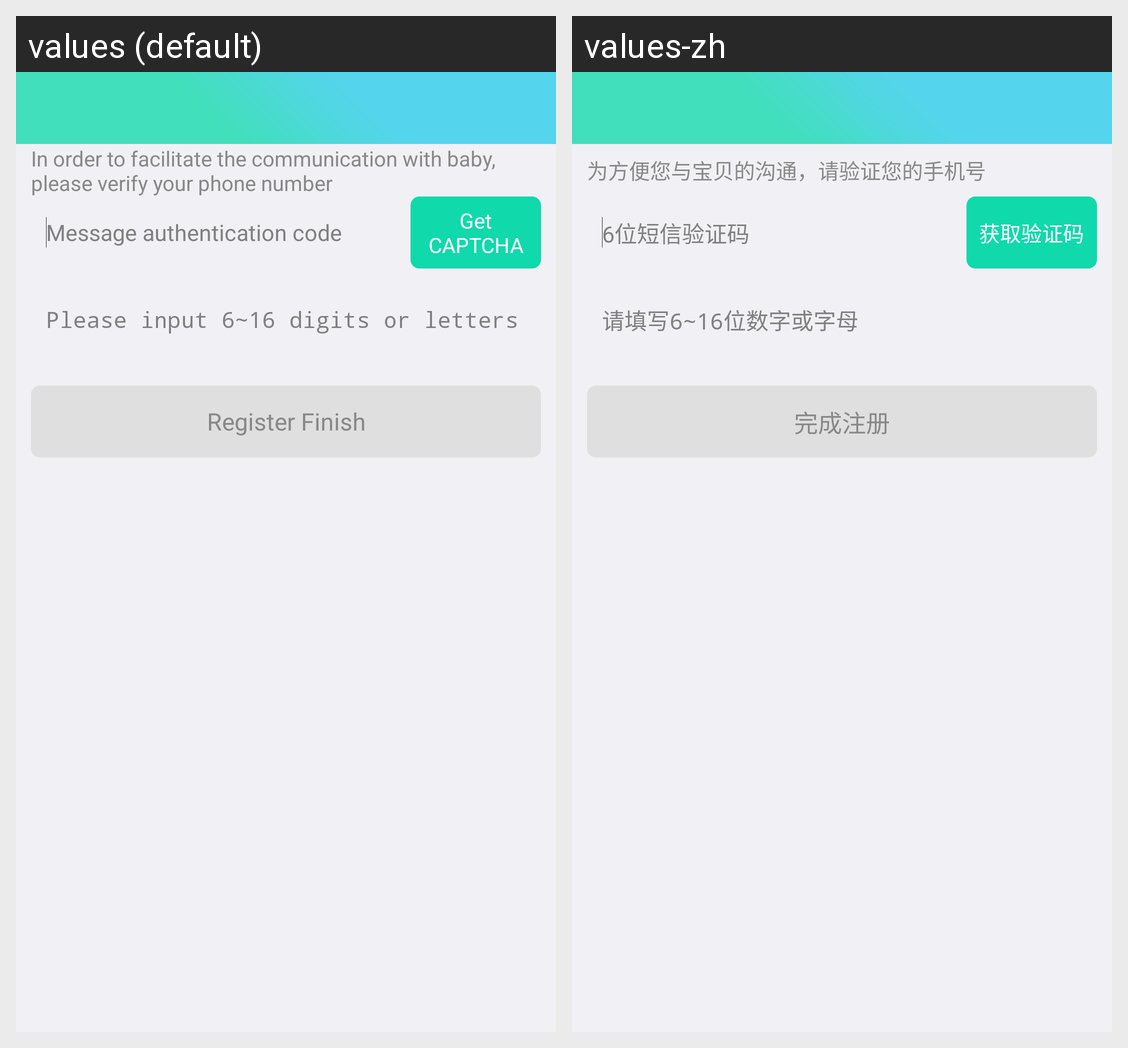

This grid shows one Android layout under two languages. Give, for every string resource on the screen, its name, the default text and each shown locale's text.
Android screen res/layout/activity_register.xml rendered under 2 locales, left to right: values (default), values-zh. Device: Nexus 5 (rendered at 1080×1920; each locale shown at half size, 540×960, under a caption strip naming it); theme AppTheme.
Strings drawn on this screen, with the default value and each locale's value (text and hints the layout hard-codes, and strings that could not be matched under every locale, appear in the picture but are not listed):

register_top_text
  values: In order to facilitate the communication with baby, please verify your phone number
  values-zh: 为方便您与宝贝的沟通，请验证您的手机号

message_code
  values: Message authentication code
  values-zh: 6位短信验证码

get_sms_code
  values: Get CAPTCHA
  values-zh: 获取验证码

login_edit_hint_text
  values: Please input 6~16 digits or letters
  values-zh: 请填写6~16位数字或字母

register_button_text
  values: Register Finish
  values-zh: 完成注册
